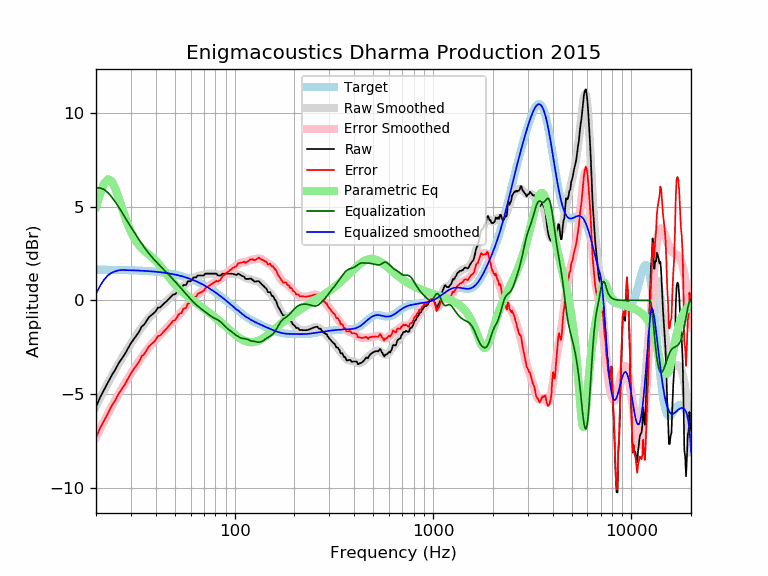

Source data for this figure (header and first rows):
frequency, raw, error, smoothed, error_smoothed, equalization, parametric_eq, equalized_raw, equalized_smoothed, target
20, -5.70, -7.34, -5.64, -7.28, 6.00, 4.98, 0.30, 0.36, 1.64
21, -5.16, -6.80, -5.21, -6.85, 6.00, 5.71, 0.84, 0.79, 1.64
22, -4.76, -6.40, -4.80, -6.43, 5.91, 6.24, 1.15, 1.12, 1.64
23, -4.39, -6.03, -4.41, -6.04, 5.75, 6.47, 1.35, 1.34, 1.63
24, -4.00, -5.63, -4.04, -5.67, 5.51, 6.35, 1.51, 1.47, 1.63
25, -3.70, -5.33, -3.70, -5.33, 5.26, 5.98, 1.55, 1.55, 1.63
26, -3.36, -4.99, -3.38, -5.01, 4.99, 5.48, 1.62, 1.60, 1.62
27, -3.10, -4.72, -3.09, -4.71, 4.71, 4.95, 1.61, 1.62, 1.62
28, -2.85, -4.47, -2.81, -4.43, 4.43, 4.46, 1.58, 1.62, 1.62
29, -2.56, -4.18, -2.55, -4.16, 4.16, 4.03, 1.60, 1.61, 1.61
30, -2.28, -3.89, -2.30, -3.91, 3.91, 3.66, 1.63, 1.61, 1.61
31, -2.07, -3.68, -2.07, -3.67, 3.67, 3.37, 1.60, 1.60, 1.60
32, -1.86, -3.46, -1.85, -3.45, 3.45, 3.12, 1.58, 1.60, 1.60
33, -1.67, -3.26, -1.64, -3.23, 3.23, 2.93, 1.56, 1.59, 1.59
34, -1.39, -2.98, -1.44, -3.03, 3.03, 2.78, 1.63, 1.58, 1.58
35, -1.29, -2.87, -1.26, -2.84, 2.84, 2.65, 1.54, 1.58, 1.58
36, -1.08, -2.65, -1.09, -2.66, 2.66, 2.54, 1.58, 1.57, 1.57
37, -0.89, -2.45, -0.94, -2.50, 2.50, 2.44, 1.61, 1.56, 1.56
38, -0.79, -2.34, -0.80, -2.35, 2.35, 2.34, 1.56, 1.55, 1.55
39, -0.69, -2.23, -0.67, -2.21, 2.21, 2.24, 1.52, 1.54, 1.54
40, -0.58, -2.11, -0.56, -2.09, 2.09, 2.12, 1.50, 1.53, 1.53
41, -0.38, -1.90, -0.45, -1.97, 1.97, 1.99, 1.59, 1.52, 1.52
42, -0.38, -1.89, -0.35, -1.86, 1.86, 1.86, 1.47, 1.51, 1.51
43, -0.28, -1.78, -0.25, -1.75, 1.75, 1.72, 1.46, 1.49, 1.49
44, -0.16, -1.64, -0.16, -1.64, 1.64, 1.59, 1.48, 1.48, 1.48
45, -0.08, -1.55, -0.07, -1.53, 1.53, 1.45, 1.45, 1.46, 1.46
46, 0.02, -1.43, 0.02, -1.43, 1.43, 1.32, 1.44, 1.45, 1.45
47, 0.12, -1.32, 0.11, -1.32, 1.32, 1.19, 1.44, 1.43, 1.43
48, 0.22, -1.20, 0.20, -1.22, 1.22, 1.07, 1.44, 1.42, 1.42
49, 0.32, -1.08, 0.28, -1.11, 1.11, 0.96, 1.43, 1.40, 1.40
50, 0.32, -1.06, 0.37, -1.01, 1.01, 0.86, 1.33, 1.38, 1.38
51, 0.42, -0.94, 0.45, -0.91, 0.91, 0.76, 1.33, 1.36, 1.36
52, 0.57, -0.77, 0.53, -0.81, 0.81, 0.67, 1.38, 1.34, 1.34
53, 0.62, -0.70, 0.60, -0.71, 0.71, 0.58, 1.33, 1.32, 1.32
54, 0.62, -0.68, 0.68, -0.62, 0.62, 0.50, 1.23, 1.29, 1.29
55, 0.82, -0.45, 0.75, -0.52, 0.52, 0.42, 1.34, 1.27, 1.27
56, 0.82, -0.43, 0.82, -0.42, 0.42, 0.35, 1.24, 1.25, 1.25
57, 0.83, -0.39, 0.89, -0.33, 0.33, 0.28, 1.16, 1.22, 1.22
58, 1.02, -0.18, 0.95, -0.24, 0.24, 0.21, 1.26, 1.19, 1.19
59, 1.02, -0.15, 1.02, -0.15, 0.15, 0.15, 1.17, 1.17, 1.17
60, 1.02, -0.12, 1.08, -0.06, 0.06, 0.09, 1.08, 1.14, 1.14
61, 1.13, 0.02, 1.13, 0.02, -0.02, 0.03, 1.11, 1.11, 1.11
62, 1.23, 0.15, 1.18, 0.10, -0.10, -0.03, 1.13, 1.08, 1.08
63, 1.23, 0.18, 1.22, 0.17, -0.17, -0.08, 1.06, 1.05, 1.05
64, 1.23, 0.21, 1.26, 0.24, -0.24, -0.13, 0.99, 1.02, 1.02
65, 1.33, 0.34, 1.29, 0.30, -0.30, -0.19, 1.03, 0.99, 0.99
66, 1.33, 0.37, 1.31, 0.36, -0.36, -0.24, 0.97, 0.95, 0.95
67, 1.33, 0.41, 1.33, 0.41, -0.41, -0.29, 0.92, 0.92, 0.92
68, 1.33, 0.44, 1.35, 0.46, -0.46, -0.34, 0.87, 0.88, 0.88
69, 1.33, 0.48, 1.36, 0.51, -0.51, -0.39, 0.82, 0.85, 0.85
70, 1.33, 0.51, 1.38, 0.56, -0.56, -0.44, 0.76, 0.81, 0.81
71, 1.43, 0.65, 1.39, 0.61, -0.61, -0.49, 0.81, 0.78, 0.78
72, 1.43, 0.69, 1.40, 0.67, -0.67, -0.54, 0.76, 0.74, 0.74
73, 1.43, 0.73, 1.42, 0.72, -0.72, -0.58, 0.71, 0.70, 0.70
74, 1.43, 0.76, 1.43, 0.76, -0.76, -0.63, 0.66, 0.66, 0.66
75, 1.43, 0.80, 1.43, 0.81, -0.81, -0.68, 0.62, 0.62, 0.62
76, 1.43, 0.84, 1.43, 0.85, -0.85, -0.73, 0.58, 0.59, 0.59
77, 1.43, 0.88, 1.43, 0.89, -0.89, -0.78, 0.54, 0.55, 0.55
78, 1.43, 0.92, 1.42, 0.92, -0.92, -0.82, 0.51, 0.51, 0.51
79, 1.43, 0.96, 1.41, 0.95, -0.95, -0.87, 0.48, 0.47, 0.47
... 553 more rows
